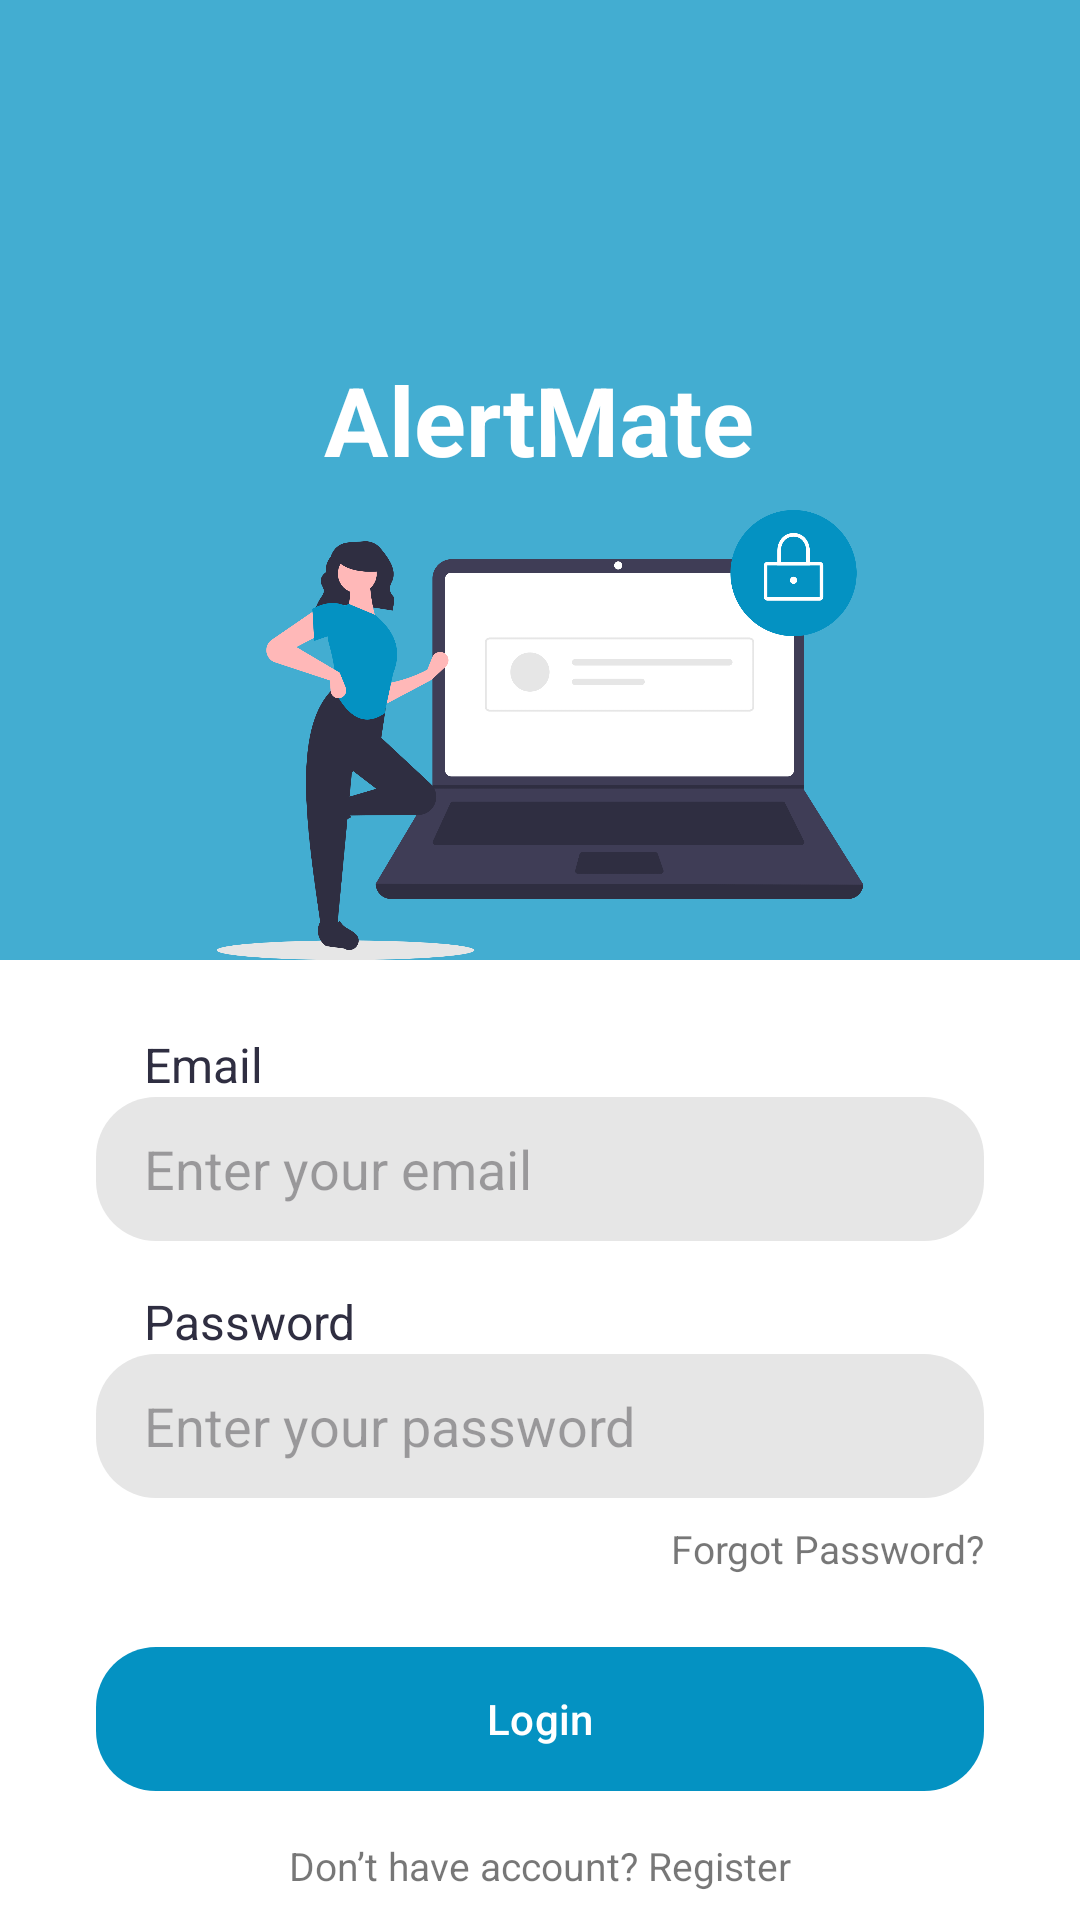

Reconstruct the res/layout file that produces this screen, plus the resources it refers to.
<!-- AndroidManifest.xml: application theme Theme.AlertMate -->
<!-- res/layout/activity_login.xml -->
<?xml version="1.0" encoding="utf-8"?>
<LinearLayout xmlns:android="http://schemas.android.com/apk/res/android"
    xmlns:app="http://schemas.android.com/apk/res-auto"
    android:orientation="vertical"
    android:layout_width="match_parent"
    android:layout_height="match_parent"
    android:gravity="center_horizontal"
    android:background="@color/white">

    
    <FrameLayout
        android:layout_width="match_parent"
        android:layout_height="320dp">

        
        <View
            android:layout_width="match_parent"
            android:layout_height="match_parent"
            android:background="#BF0492C2"/>

        
        <TextView
            android:id="@+id/loginTitle"
            android:layout_width="wrap_content"
            android:layout_height="wrap_content"
            android:text="AlertMate"
            android:textColor="@android:color/white"
            android:textSize="32sp"
            android:textStyle="bold"
            android:layout_gravity="center|center_vertical"
            android:layout_marginBottom="20dp"/>

        
        <ImageView
            android:id="@+id/loginImg"
            android:layout_width="250dp"
            android:layout_height="150dp"
            android:src="@drawable/login_fillin"
            android:layout_gravity="bottom|center_horizontal"/>
    </FrameLayout>


    
    <TextView
        android:layout_width="match_parent"
        android:layout_height="wrap_content"
        android:text="Email"
        android:textSize="16sp"
        android:layout_marginStart="32dp"
        android:layout_marginTop="24dp"
        android:textColor="#2F2E41"/>

    <EditText
        android:id="@+id/editEmail"
        android:layout_width="match_parent"
        android:layout_height="48dp"
        android:layout_marginHorizontal="32dp"
        android:paddingHorizontal="16dp"
        android:background="@drawable/input_field"
        android:hint="Enter your email"
        android:inputType="textEmailAddress" />

    
    <TextView
        android:layout_width="match_parent"
        android:layout_height="wrap_content"
        android:text="Password"
        android:textSize="16sp"
        android:layout_marginStart="32dp"
        android:layout_marginTop="16dp"
        android:textColor="#2F2E41"/>

    <EditText
        android:id="@+id/editPassword"
        android:layout_width="match_parent"
        android:layout_height="48dp"
        android:layout_marginHorizontal="32dp"
        android:paddingHorizontal="16dp"
        android:background="@drawable/input_field"
        android:hint="Enter your password"
        android:inputType="textPassword" />

    
    <TextView
        android:id="@+id/forgot_password"
        android:layout_width="wrap_content"
        android:layout_height="wrap_content"
        android:text="Forgot Password?"
        android:textSize="13sp"
        android:textColor="#88000000"
        android:layout_gravity="end"
        android:layout_marginEnd="32dp"
        android:layout_marginTop="8dp" />

    
    <Button
        android:id="@+id/btnLogin"
        android:layout_width="match_parent"
        android:layout_height="48dp"
        android:text="Login"
        android:textColor="@android:color/white"
        android:layout_marginHorizontal="32dp"
        android:layout_marginTop="24dp"
        android:backgroundTint="#0492C2"
        android:background="@drawable/login_btn" />

    
    <TextView
        android:id="@+id/tvRegister"
        android:layout_width="wrap_content"
        android:layout_height="wrap_content"
        android:text="Don’t have account? Register"
        android:textSize="13sp"
        android:textColor="#88000000"
        android:layout_marginTop="16dp"
        android:layout_gravity="center" />

</LinearLayout>
<!-- resources referenced by this layout -->
<resources>
  <color name="white">#FFFFFFFF</color>
  <!-- drawable input_field (drawable) -->
  <shape xmlns:android="http://schemas.android.com/apk/res/android"
      android:shape="rectangle">
      <solid android:color="#E6E6E6"/>
      <corners android:radius="20dp"/>
  </shape>
  <!-- drawable login_btn (drawable) -->
  <shape xmlns:android="http://schemas.android.com/apk/res/android"
      android:shape="rectangle">
      <solid android:color="#0492C2"/>
      <corners android:radius="20dp"/>
  </shape>
  <!-- drawable login_fillin: png bitmap (drawable, 111324 bytes) -->
  <style name="Theme.AlertMate" parent="Base.Theme.AlertMate" />
  <style name="Base.Theme.AlertMate" parent="Theme.Material3.DayNight.NoActionBar">
          
          <item name="colorPrimary">@color/ceruleanblue</item>
          <item name="colorPrimaryVariant">@color/ceruleanblue</item>
          <item name="android:statusBarColor">@color/ceruleanblue</item>
      </style>
  <color name="ceruleanblue">#0492C2</color>
</resources>
